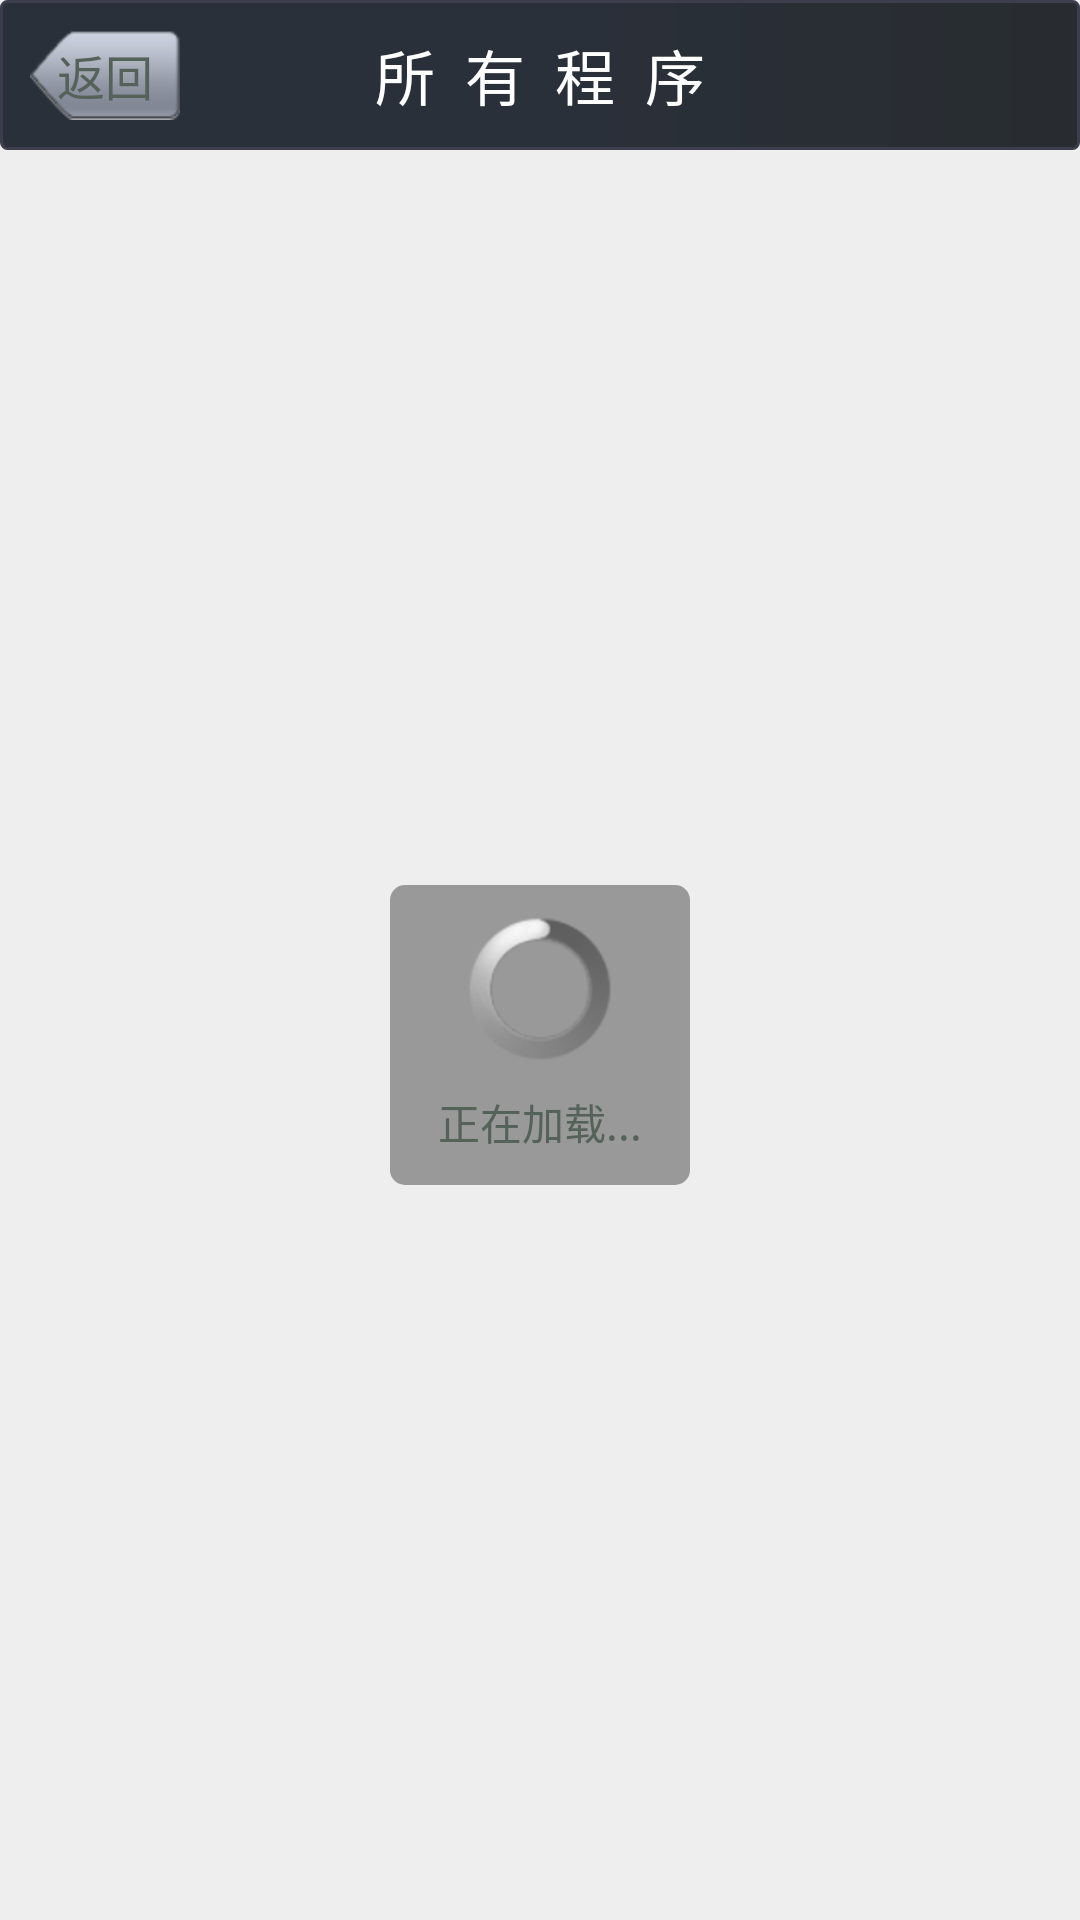

Reconstruct the res/layout file that produces this screen, plus the resources it refers to.
<!-- AndroidManifest.xml: application theme android:Theme.Black.NoTitleBar -->
<!-- res/layout/applationinstall.xml -->
<?xml version="1.0" encoding="utf-8"?>
<LinearLayout xmlns:android="http://schemas.android.com/apk/res/android"
    android:layout_width="fill_parent"
    android:layout_height="fill_parent"
    android:background="#eeffffff"
    android:orientation="vertical" >

    <RelativeLayout
        android:layout_width="match_parent"
        android:layout_height="50dip"
        android:background="@drawable/header_bg" >

        <Button
            android:layout_width="50dip"
            android:layout_height="30dip"
            android:layout_centerVertical="true"
            android:layout_marginLeft="10dip"
            android:background="@drawable/back_btn_selector"
            android:gravity="center"
            android:onClick="onBack"
            android:text="返回"
            android:textColor="@color/dialog_text"
            android:textSize="16sp" />

        <TextView
            android:id="@+id/header_title"
            android:layout_width="wrap_content"
            android:layout_height="wrap_content"
            android:layout_centerInParent="true"
            android:layout_gravity="center"
            android:layout_marginLeft="60dip"
            android:text="所  有  程  序"
            android:textColor="@android:color/white"
            android:textSize="20sp" />
    </RelativeLayout>

    <FrameLayout
        android:layout_width="match_parent"
        android:layout_height="match_parent" >

        <ListView
            android:id="@+id/lv_appmanage"
            android:layout_width="match_parent"
            android:layout_height="wrap_content"
            android:cacheColorHint="#00000000"
            android:divider="#00ffffff"
            android:dividerHeight="3.0dip"
            android:listSelector="@drawable/focused_bg"
            android:paddingLeft="3.0dip"
            android:paddingRight="3.0dip" />

        <RelativeLayout
            android:id="@+id/rl_loading"
            android:layout_width="match_parent"
            android:layout_height="match_parent" >

            <LinearLayout
                android:layout_width="100dip"
                android:layout_height="100dip"
                android:layout_centerInParent="true"
                android:background="@drawable/mark"
                android:gravity="center"
                android:orientation="vertical" >

                <ProgressBar
                    android:layout_width="wrap_content"
                    android:layout_height="wrap_content"
                    android:layout_gravity="center" />

                <TextView
                    android:layout_width="wrap_content"
                    android:layout_height="wrap_content"
                    android:layout_gravity="center"
                    android:layout_marginTop="10dip"
                    android:text="正在加载..."
                    android:textColor="@color/dialog_text" />
            </LinearLayout>
        </RelativeLayout>
    </FrameLayout>

</LinearLayout>
<!-- resources referenced by this layout -->
<resources>
  <color name="dialog_text">#ff55625A</color>
  <!-- drawable back_btn_selector (drawable) -->
  <?xml version="1.0" encoding="utf-8"?>
  <selector xmlns:android="http://schemas.android.com/apk/res/android">
  
      <item android:drawable="@drawable/icon_back_pressed" android:state_pressed="true"></item>
      <item android:drawable="@drawable/icon_back_normal" android:state_focused="true"></item>
      <item android:drawable="@drawable/icon_back_normal"></item>
  
  </selector>
  <!-- drawable header_bg (drawable) -->
  <?xml version="1.0" encoding="utf-8"?>
  <shape xmlns:android="http://schemas.android.com/apk/res/android"
      android:shape="rectangle" >
  
      <stroke
          android:width="1dip"
          android:color="#ff3C3D4D" />
  
      <corners android:radius="2dip" >
      </corners>
  
      <gradient
          android:centerColor="#ff2A303A"
          android:endColor="#ff282C30"
          android:startColor="#ff2A303A" />
  
  </shape>
  <!-- drawable mark (drawable) -->
  <?xml version="1.0" encoding="utf-8"?>
  <shape xmlns:android="http://schemas.android.com/apk/res/android"
      android:shape="rectangle" >
  
      <corners android:radius="5dip" >
      </corners>
  
      <stroke android:color="#554E4E4E" />
  
      <gradient
          android:centerColor="#884E4E4E"
          android:endColor="#884E4E4E"
          android:startColor="#884E4E4E" >
      </gradient>
  
  </shape>
  <!-- drawable icon_back_pressed: png bitmap (drawable, 1539 bytes) -->
  <!-- drawable icon_back_normal: png bitmap (drawable, 1545 bytes) -->
</resources>
